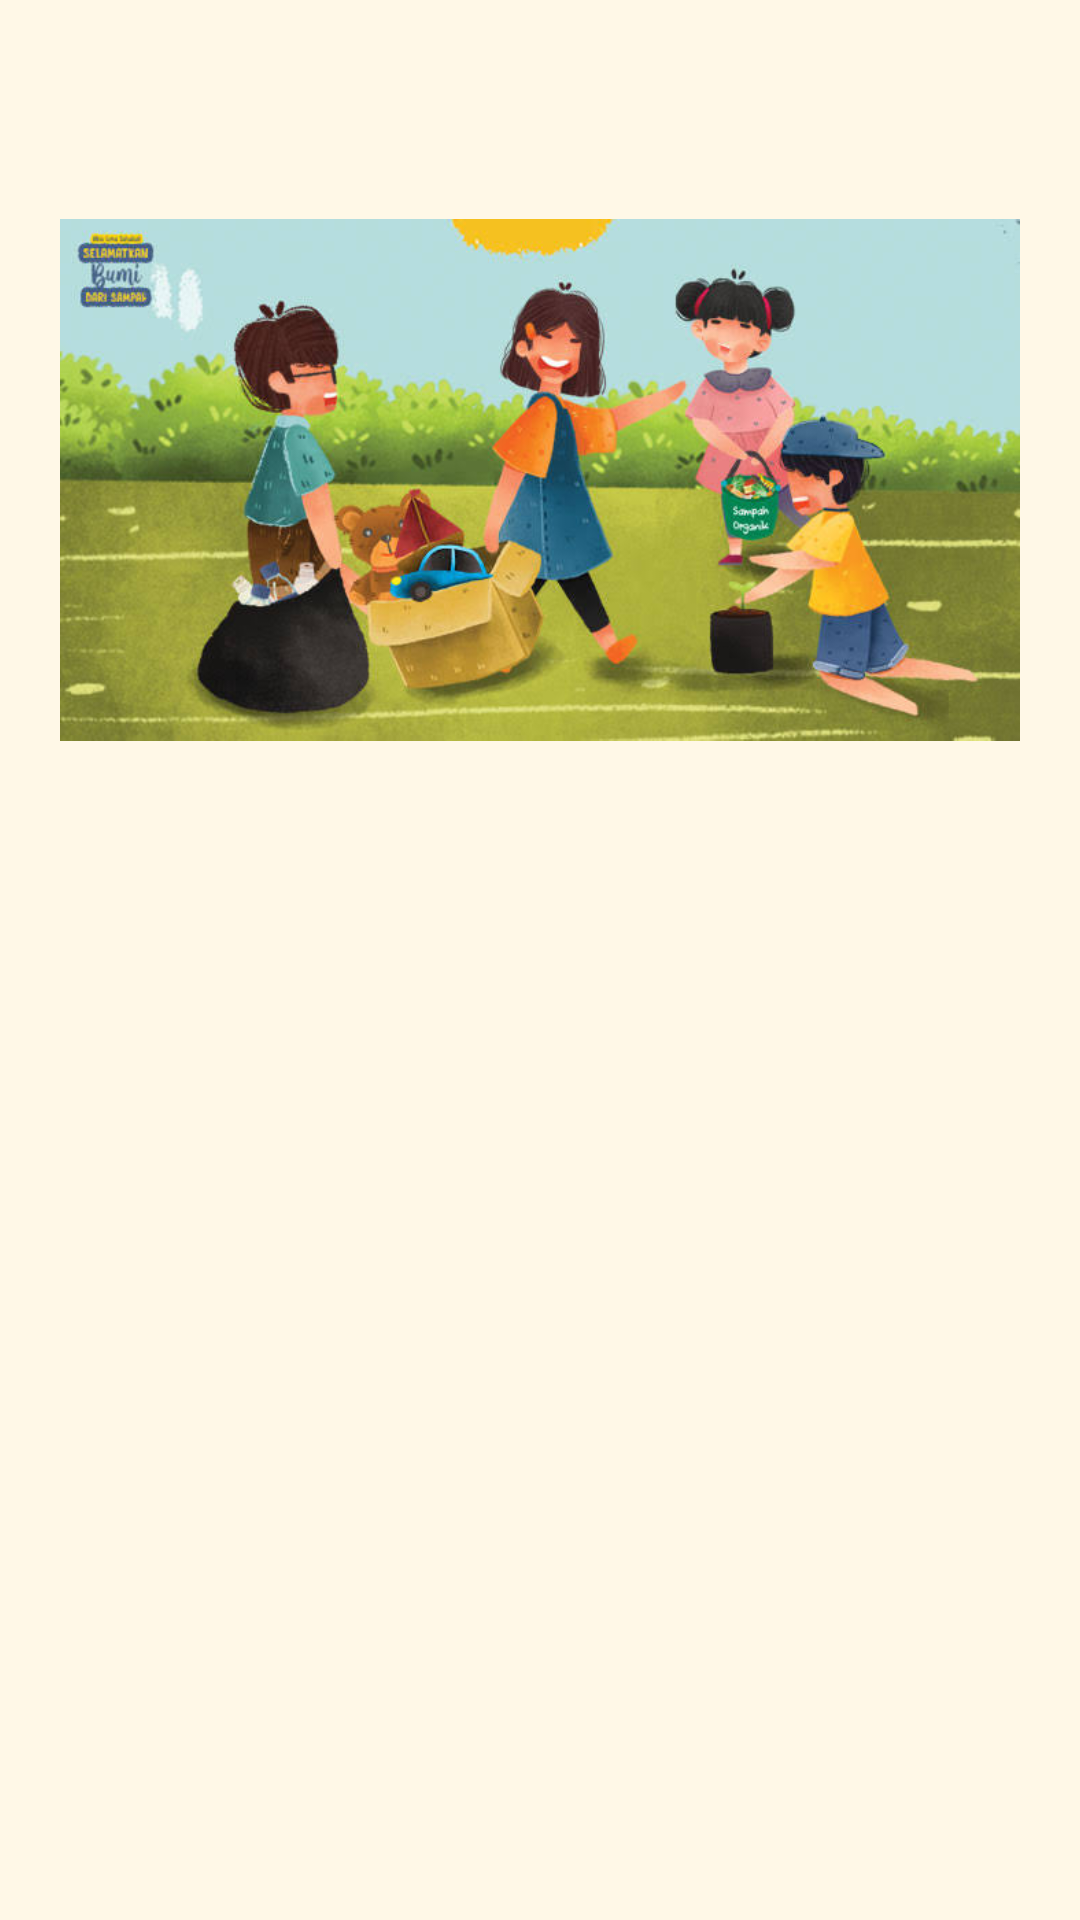

The Android layout XML behind this screen, and the referenced resources:
<!-- AndroidManifest.xml: application theme Theme.LoginWithAnimation -->
<!-- res/layout/activity_welcome.xml -->
<?xml version="1.0" encoding="utf-8"?>
<androidx.constraintlayout.widget.ConstraintLayout xmlns:android="http://schemas.android.com/apk/res/android"
    xmlns:app="http://schemas.android.com/apk/res-auto"
    xmlns:tools="http://schemas.android.com/tools"
    android:id="@+id/background"
    android:layout_width="match_parent"
    android:layout_height="match_parent"
    android:background="@color/cream_background"
    tools:context=".view.welcome.WelcomeActivity">

    <ImageView
        android:id="@+id/imageView"
        android:layout_width="320dp"
        android:layout_height="300dp"
        app:layout_constraintBottom_toTopOf="@+id/guidelineHorizontal"
        app:layout_constraintEnd_toEndOf="parent"
        app:layout_constraintStart_toStartOf="parent"
        app:layout_constraintTop_toTopOf="parent"
        app:srcCompat="@drawable/welcome_page" />

    <TextView
        android:id="@+id/titleTextView"
        android:layout_width="0dp"
        android:layout_height="wrap_content"
        android:layout_marginStart="32dp"
        android:layout_marginTop="0dp"
        android:layout_marginEnd="32dp"
        android:alpha="0"
        android:text="@string/title_welcome_page"
        android:textColor="@color/army_green"
        android:textSize="32sp"
        android:textStyle="bold"
        app:layout_constraintEnd_toEndOf="parent"
        app:layout_constraintHorizontal_bias="0.0"
        app:layout_constraintStart_toStartOf="parent"
        app:layout_constraintTop_toTopOf="@+id/guidelineHorizontal"
        tools:alpha="100" />

    <TextView
        android:id="@+id/descTextView"
        android:layout_width="0dp"
        android:layout_height="wrap_content"
        android:layout_marginStart="32dp"
        android:layout_marginTop="12dp"
        android:layout_marginEnd="32dp"
        android:alpha="0"
        android:text="@string/message_welcome_page"
        android:textColor="@color/army_green"
        android:textSize="16sp"
        android:textStyle="bold"
        app:layout_constraintEnd_toEndOf="parent"
        app:layout_constraintHorizontal_bias="0.0"
        app:layout_constraintStart_toStartOf="parent"
        app:layout_constraintTop_toBottomOf="@+id/titleTextView"
        tools:alpha="100" />

    <Button
        android:id="@+id/loginButton"
        android:layout_width="0dp"
        android:layout_height="wrap_content"
        android:layout_marginStart="26dp"
        android:layout_marginTop="32dp"
        android:layout_marginEnd="10dp"
        android:alpha="0"
        android:backgroundTint="@color/army_green"
        android:text="@string/login"
        android:textColor="@color/cream_background"
        android:textSize="20sp"
        android:textStyle="bold"
        app:layout_constraintEnd_toStartOf="@+id/guidelineVertical"
        app:layout_constraintStart_toStartOf="parent"
        app:layout_constraintTop_toBottomOf="@+id/descTextView"
        app:cornerRadius="10dp"
        tools:alpha="100" />

    <Button
        android:id="@+id/signupButton"
        android:layout_width="0dp"
        android:layout_height="wrap_content"
        android:layout_marginStart="10dp"
        android:layout_marginTop="32dp"
        android:layout_marginEnd="26dp"
        android:alpha="0"
        android:backgroundTint="@color/army_green"
        android:text="@string/signup"
        android:textColor="@color/cream_background"
        android:textSize="20sp"
        android:textStyle="bold"
        app:layout_constraintEnd_toEndOf="parent"
        app:layout_constraintStart_toStartOf="@+id/guidelineVertical"
        app:layout_constraintTop_toBottomOf="@+id/descTextView"
        app:cornerRadius="10dp"

        tools:alpha="100" />

    <androidx.constraintlayout.widget.Guideline
        android:id="@+id/guidelineHorizontal"
        android:layout_width="wrap_content"
        android:layout_height="64dp"
        android:orientation="horizontal"
        app:layout_constraintEnd_toEndOf="parent"
        app:layout_constraintGuide_percent="0.5"
        app:layout_constraintStart_toStartOf="parent" />

    <androidx.constraintlayout.widget.Guideline
        android:id="@+id/guidelineVertical"
        android:layout_width="wrap_content"
        android:layout_height="64dp"
        android:orientation="vertical"
        app:layout_constraintEnd_toEndOf="parent"
        app:layout_constraintGuide_percent="0.5"
        app:layout_constraintStart_toStartOf="parent" />

</androidx.constraintlayout.widget.ConstraintLayout>
<!-- resources referenced by this layout -->
<resources>
  <color name="army_green">#4A5D23</color>
  <color name="cream_background">#FFF8E7</color>
  <!-- drawable welcome_page: jpg bitmap (drawable, 50094 bytes) -->
  <string name="login">Masuk</string>
  <string name="message_welcome_page">Saatnya peduli lingkungan dengan cara yang mudah dan cerdas. Mulai kenali jenis sampah disekitar anda, temukan bank sampah terdekat, dan jadwalkan pickup sampah onlinemu. Yuk, mulai aksi nyata lewat Jerit Bumi untuk bumi yang lebih bersih!</string>
  <string name="signup">Daftar</string>
  <string name="title_welcome_page">Selamat datang di Jerit Bumi!</string>
  <style name="Theme.LoginWithAnimation" parent="Base.Theme.LoginWithAnimation" />
  <style name="Base.Theme.LoginWithAnimation" parent="Theme.Material3.DayNight.NoActionBar">
          
          
          <item name="colorPrimaryDark">#4A5D23</item> 
          <item name="android:statusBarColor">#4A5D23</item>
  
      </style>
</resources>
